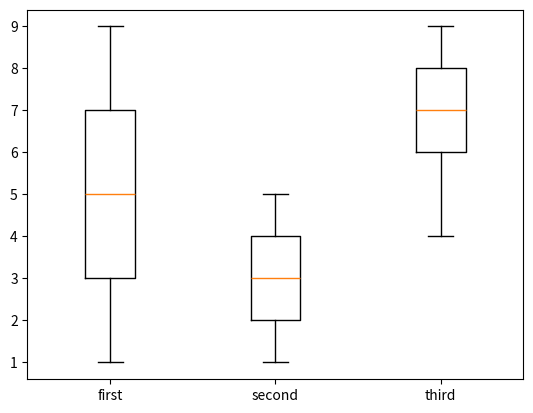

This figure's Python source:
"""  Box Plot displays the five-number summary of a set of data. 
The five-number summary is the minimum, first quartile, median, third quartile, and maximum.  """

""" The first quartile (Q1), is defined as the middle number between the smallest number and the median of the data set, the second quartile (Q2) – median of the given data set while the third quartile (Q3), is the middle number between the median and the largest value of the data set.
 """

from matplotlib import pyplot as py
import statistics
first=[1,2,3,4,5,6,7,8,9]
second=[1,2,3,4,5,4,3,2,1]
third=[6,7,8,9,8,7,6,5,4]

print("Median of first is\t",statistics.median(first))
print("Median of second is\t",statistics.median(second))
print("Median of third is\t",statistics.median(third))

data=list([first,second,third])
py.boxplot(data,labels=['first','second','third'])
py.show()